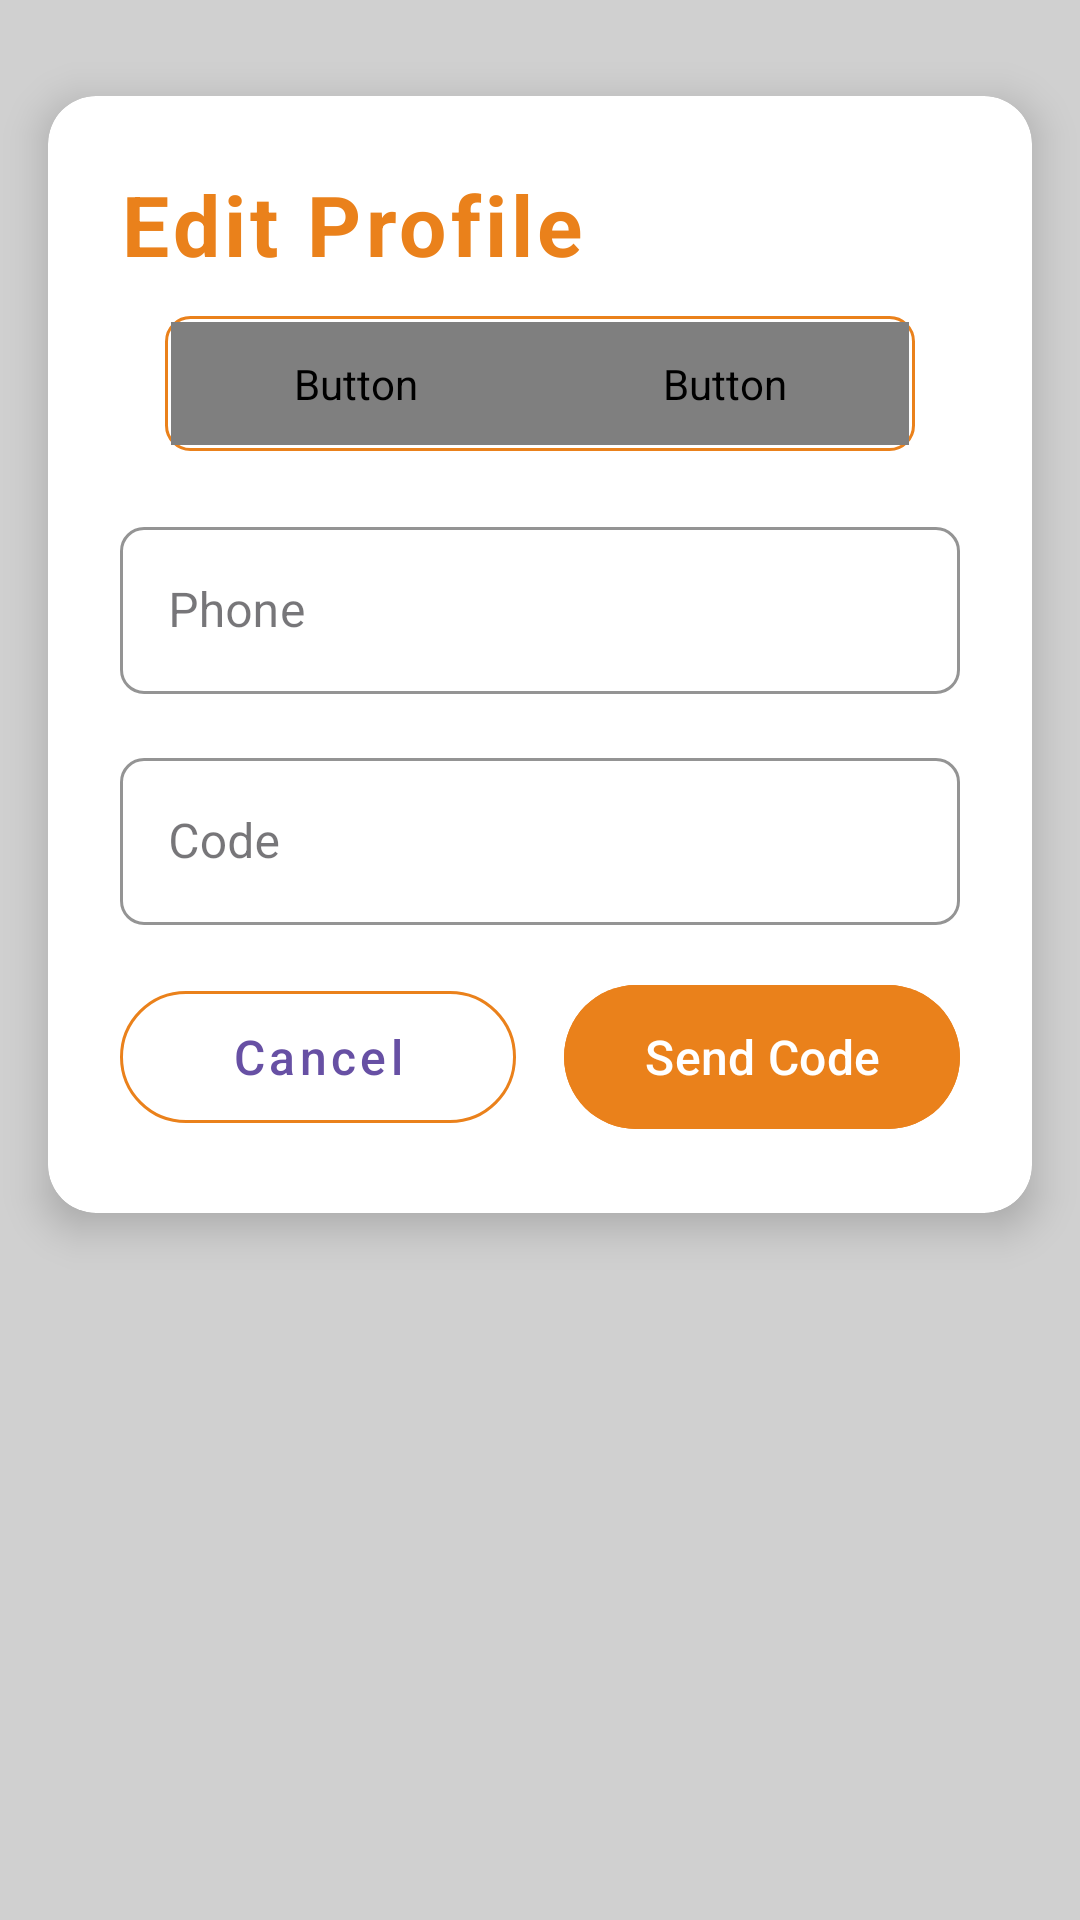

Layout XML and referenced resources for this Android screen:
<!-- AndroidManifest.xml: application theme Theme.CoffyApp -->
<!-- res/layout/fragment_user_update_unique.xml -->
<?xml version="1.0" encoding="utf-8"?>
<androidx.constraintlayout.widget.ConstraintLayout xmlns:android="http://schemas.android.com/apk/res/android"
    xmlns:app="http://schemas.android.com/apk/res-auto"
    xmlns:tools="http://schemas.android.com/tools"
    android:layout_width="match_parent"
    android:layout_height="match_parent"
    android:background="@color/background_color">

    <androidx.cardview.widget.CardView
        android:layout_width="match_parent"
        android:layout_height="wrap_content"
        android:layout_marginStart="16dp"
        android:layout_marginTop="32dp"
        android:layout_marginEnd="16dp"
        android:background="@drawable/custom_card_background"
        app:cardCornerRadius="16dp"
        app:cardElevation="8dp"
        app:layout_constraintEnd_toEndOf="parent"
        app:layout_constraintStart_toStartOf="parent"
        app:layout_constraintTop_toTopOf="parent">

        <LinearLayout
            android:layout_width="match_parent"
            android:layout_height="wrap_content"
            android:orientation="vertical"
            android:padding="24dp">

            <TextView
                android:layout_width="wrap_content"
                android:layout_height="wrap_content"
                android:layout_marginBottom="12dp"
                android:letterSpacing="0.05"
                android:text="Edit Profile"
                android:textColor="@color/orange"
                android:textSize="28sp"
                android:textStyle="bold" />

            <FrameLayout
                android:layout_width="match_parent"
                android:layout_height="45dp"
                android:layout_marginStart="15dp"
                android:layout_marginBottom="20dp"
                android:layout_marginEnd="15dp"
                android:background="@drawable/button_login_toggle">

                <LinearLayout
                    android:layout_width="match_parent"
                    android:layout_height="match_parent"
                    android:orientation="horizontal"
                    android:weightSum="2"
                    android:padding="2dp">

                    <Button
                        android:id="@+id/buttonPhone"
                        android:layout_width="0dp"
                        android:layout_height="match_parent"
                        android:layout_weight="1"
                        android:text="Telefon"
                        android:textSize="14sp"
                        android:textColor="@color/white"
                        android:fontFamily="@font/lato_regular"
                        android:background="@drawable/button_login_selected"
                        android:elevation="0dp"
                        android:stateListAnimator="@null"
                        app:backgroundTint="@null"/>

                    <Button
                        android:id="@+id/buttonEmail"
                        android:layout_width="0dp"
                        android:layout_height="match_parent"
                        android:layout_weight="1"
                        android:text="E-posta"
                        android:textSize="14sp"
                        android:textColor="@color/orange"
                        android:fontFamily="@font/lato_regular"
                        android:background="@android:color/transparent"
                        android:elevation="0dp"
                        android:stateListAnimator="@null"
                        app:backgroundTint="@null"/>

                </LinearLayout>
            </FrameLayout>



            <com.google.android.material.textfield.TextInputLayout
                style="@style/Widget.MaterialComponents.TextInputLayout.OutlinedBox"
                android:id="@+id/textInputLayoutData"
                android:layout_width="match_parent"
                android:layout_height="wrap_content"
                android:layout_marginBottom="16dp"
                android:hint="Phone"
                app:boxCornerRadiusBottomEnd="8dp"
                app:boxCornerRadiusBottomStart="8dp"
                app:boxCornerRadiusTopEnd="8dp"
                app:boxCornerRadiusTopStart="8dp"
                app:boxStrokeColor="#FF5722"
                app:hintTextColor="#FF5722">

                <com.google.android.material.textfield.TextInputEditText
                    android:id="@+id/textInputEditTextData"
                    android:layout_width="match_parent"
                    android:layout_height="wrap_content"
                    android:inputType="number"
                    android:textColor="#212121"
                    android:textSize="16sp" />
            </com.google.android.material.textfield.TextInputLayout>

            <com.google.android.material.textfield.TextInputLayout
                style="@style/Widget.MaterialComponents.TextInputLayout.OutlinedBox"
                android:layout_width="match_parent"
                android:layout_height="wrap_content"
                android:layout_marginBottom="16dp"
                android:hint="Code"
                app:boxCornerRadiusBottomEnd="8dp"
                app:boxCornerRadiusBottomStart="8dp"
                app:boxCornerRadiusTopEnd="8dp"
                app:boxCornerRadiusTopStart="8dp"
                app:boxStrokeColor="#FF5722"
                app:hintTextColor="#FF5722">

                <com.google.android.material.textfield.TextInputEditText
                    android:id="@+id/textInputEditTextCode"
                    android:layout_width="match_parent"
                    android:layout_height="wrap_content"
                    android:inputType="number"
                    android:textColor="#212121"
                    android:textSize="16sp" />
            </com.google.android.material.textfield.TextInputLayout>


            <LinearLayout
                android:layout_width="match_parent"
                android:layout_height="wrap_content"
                android:orientation="horizontal">

                <com.google.android.material.button.MaterialButton
                    android:id="@+id/buttonCancel"
                    style="@style/Widget.MaterialComponents.Button.OutlinedButton"
                    android:layout_width="0dp"
                    android:layout_height="56dp"
                    android:layout_marginEnd="8dp"
                    android:layout_weight="1"
                    android:text="Cancel"
                    android:textAllCaps="false"
                    android:textSize="16sp"
                    app:cornerRadius="28dp"
                    app:strokeColor="@color/orange" />

                <com.google.android.material.button.MaterialButton
                    android:id="@+id/buttonSave"
                    android:layout_width="0dp"
                    android:layout_height="56dp"
                    android:layout_marginStart="8dp"
                    android:layout_weight="1"
                    android:backgroundTint="@color/orange"
                    android:text="Send Code"
                    android:textAllCaps="false"
                    android:textSize="16sp"
                    app:cornerRadius="28dp" />
            </LinearLayout>
        </LinearLayout>
    </androidx.cardview.widget.CardView>

</androidx.constraintlayout.widget.ConstraintLayout>
<!-- resources referenced by this layout -->
<resources>
  <color name="background_color">#D0D0D0</color>
  <color name="orange">#EA811B</color>
  <color name="white">#FFFFFFFF</color>
  <!-- drawable button_login_toggle (drawable) -->
  <?xml version="1.0" encoding="utf-8"?>
  <shape xmlns:android="http://schemas.android.com/apk/res/android">
      <solid android:color="@color/white" />
      <corners android:radius="8dp" />
      <stroke android:width="1dp" android:color="@color/orange" />
  </shape>
  <!-- drawable custom_card_background (drawable) -->
  <?xml version="1.0" encoding="utf-8"?>
  <shape xmlns:android="http://schemas.android.com/apk/res/android"
      android:shape="rectangle">
      <corners android:radius="16dp" />
      <gradient
          android:angle="135"
          android:endColor="#FFFFFF"
          android:startColor="#FAFAFA"
          android:type="linear" />
  </shape>
  <style name="Theme.CoffyApp" parent="Base.Theme.CoffyApp" />
  <style name="Base.Theme.CoffyApp" parent="Theme.Material3.DayNight.NoActionBar">
          
          
      </style>
</resources>
